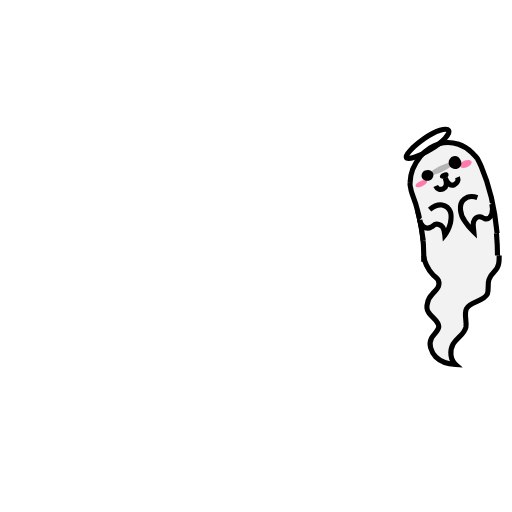
t = 0.00 s
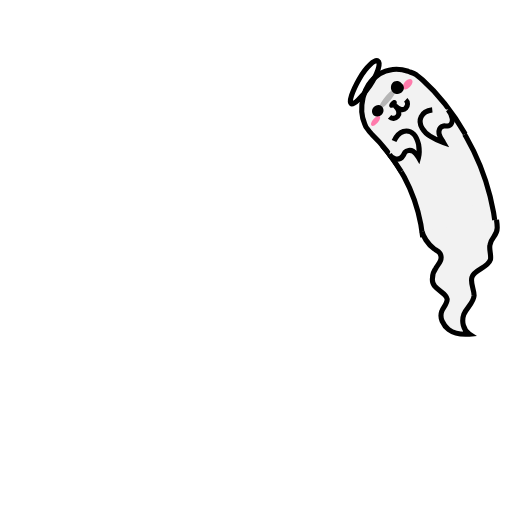
t = 0.13 s
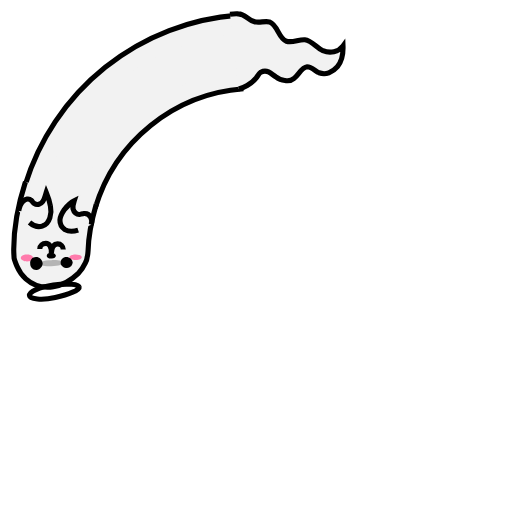
t = 0.38 s
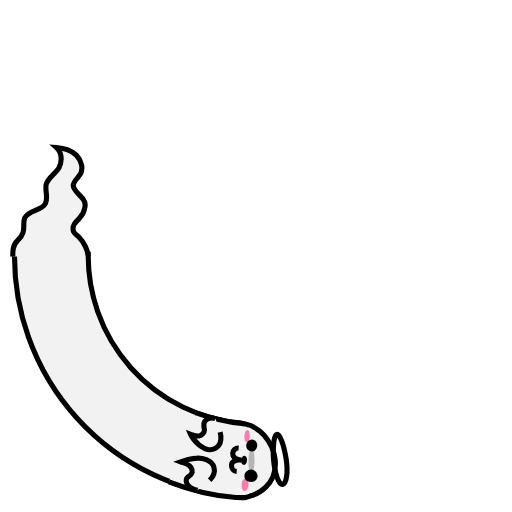
t = 0.50 s
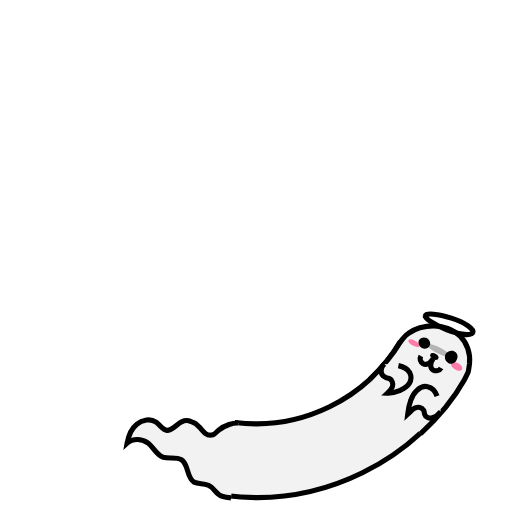
t = 0.63 s
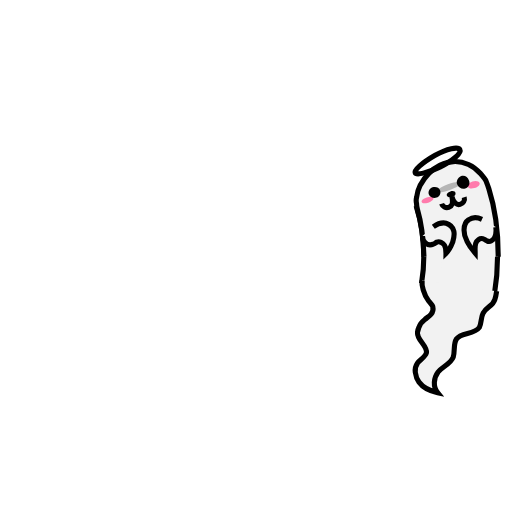
t = 0.88 s

The animated SVG that drew these frames (rendered in a browser with its animation timeline set to each time). Animation: 7 SMIL elements (animate=4,animateTransform=3); one cycle of 1.00 s, repeats indefinitely.

<svg xmlns="http://www.w3.org/2000/svg" style="margin:auto;display:block;" width="200px" height="200px"
     viewBox="0 0 100 100" preserveAspectRatio="xMidYMid">
    <g transform="translate(50 50)">
        <g transform="scale(1 -1)">
            <g transform="translate(-50 -50)">
                <g transform="rotate(39.8726 50 50)">
                    <animateTransform attributeName="transform" type="rotate" values="-2 50 50;359 50 50" keyTimes="0;1" dur="1s" repeatCount="indefinite" calcMode="spline" keySplines="0.5 0 0.5 1"></animateTransform>
                    <circle cx="50" cy="50" r="39.891" stroke="#f2f2f2" stroke-width="14.4" fill="none" stroke-dasharray="0 300">
                        <animate attributeName="stroke-dasharray" values="10 300;60.15421082128821 300;4 300" keyTimes="0;0.5;1" dur="1s" repeatCount="indefinite" calcMode="linear" keySplines="0 1 1 0;0 1 1 0"></animate>
                    </circle>
                    <circle cx="50" cy="50" r="39.891" stroke="#f2f2f2" stroke-width="7.2" fill="none" stroke-dasharray="0 300">
                        <animate attributeName="stroke-dasharray" values="10 300;60.15421082128821 300;4 300" keyTimes="0;0.5;1" dur="1s" repeatCount="indefinite" calcMode="linear" keySplines="0 1 1 0;0 1 1 0"></animate>
                    </circle>
                    <circle cx="50" cy="50" r="32.771" stroke="#000000" stroke-width="1" fill="none" stroke-dasharray="0 300">
                        <animate attributeName="stroke-dasharray" values="10 300;49.41750376837973 300;4 300" keyTimes="0;0.5;1" dur="1s" repeatCount="indefinite" calcMode="linear" keySplines="0 1 1 0;0 1 1 0"></animate>
                    </circle>
                    <circle cx="50" cy="50" r="47.171" stroke="#000000" stroke-width="1" fill="none" stroke-dasharray="0 300">
                        <animate attributeName="stroke-dasharray" values="10 300;72.03697087422624 300;4 300" keyTimes="0;0.5;1" dur="1s" repeatCount="indefinite" calcMode="linear" keySplines="0 1 1 0;0 1 1 0"></animate>
                    </circle>
                </g></g> </g></g>
    <g transform="rotate(318.243 50 50)">
        <animateTransform attributeName="transform" type="rotate" values="360 50 50;0 50 50" keyTimes="0;1" dur="1s" repeatCount="indefinite" calcMode="spline" keySplines="0.5 0 0.5 1"></animateTransform>
        <path fill="#f2f2f2" stroke="#000000" d="M82.8,50c0,0.9,0.7,2.6,1.8,3.7c0.3,0.3,0.8,0.6,1,1c0.2,0.5,0.2,1-0.1,1.5c-0.3,0.5-0.8,0.9-1.1,1.3 c-0.5,0.5-0.8,1.1-0.9,1.7c-0.2,0.6-0.2,1.2,0.2,1.8c0.6,1,2,1.7,2,2.8c-0.1,0.9-1,1.5-1.4,2.2c-0.3,0.6-0.4,1.2-0.2,1.9 c0.2,0.7,0.5,1.3,1,1.8c1,1,2.4,1.4,3.9,1.5c-1.1-1-1.2-2.7-0.5-4c0.7-1.2,2.2-1.9,2.5-3.3c0.2-1.2-0.4-2.5,0.1-3.6 c0.7-1.5,3.3-1.3,4.1-2.9c0.3-0.9,0-1.9,0.3-2.8c0.2-0.7,0.6-1.1,1-1.5c0.4-0.4,0.8-0.9,0.9-1.6c0.1-0.5,0.1-0.9,0.1-1.6"></path>

    </g>
    <g transform="rotate(272.357 50 50)">
        <animateTransform attributeName="transform" type="rotate" values="360 50 50;0 50 50" keyTimes="0;1" dur="1s" repeatCount="indefinite" calcMode="spline" keySplines="0.5 0 0.5 1" begin="-0.1s"></animateTransform>
        <path fill="#f2f2f2" stroke="#000000" d="M82.8,50c-0.1-3.1-0.4-6.2-1.3-9.2c-0.1-0.4-0.2-0.8-0.2-1.2c-0.1-0.4-0.1-0.8,0-1.2c0.1-0.8,0.3-1.6,0.7-2.4 c0.8-1.5,2-3,3.8-3.9l0,0c1.8-0.9,3.8-1,5.6-0.2c0.9,0.4,1.7,1,2.4,1.8c0.3,0.4,0.7,0.8,1,1.3c0.2,0.5,0.4,1,0.6,1.6 c1.4,4.3,1.9,8.8,1.9,13.3"></path>
        <path fill="#ff7bac" d="M93.6,35.5c0.1,0.4-0.3,0.8-1,1c-0.6,0.2-1.2,0.1-1.3-0.3c-0.1-0.3,0.3-0.8,0.9-1S93.5,35.1,93.6,35.5z"></path>
        <path fill="#ff7bac" d="M82.3,39.3c0.1,0.3,0.6,0.3,1.3,0.1c0.6-0.2,1.1-0.6,1-0.9c-0.1-0.3-0.7-0.3-1.3-0.1 C82.6,38.6,82.2,39,82.3,39.3z"></path>
        <path fill="#000000" d="M88.9,37.5c0.1,0.3-0.2,0.7-0.7,0.8c-0.5,0.1-0.9,0-1-0.3c-0.1-0.3,0.2-0.7,0.7-0.8C88.4,37,88.9,37.2,88.9,37.5z"></path>
        <path fill="none" stroke="#000000" d="M86.2,39.6c0.2,0.6,0.8,0.9,1.4,0.7c0.6-0.2,0.9-0.9,0.6-2.1c0.3,1.2,1,1.7,1.6,1.5c0.6-0.2,1-0.8,0.8-1.4"></path>
        <path fill="#f2f2f2" stroke="#000000" d="M82.5,45.9c0,0.5,0.1,0.9,0.5,1.3c0.4,0.4,1,0.6,1.6,0.3c0.3-0.1,0.5-0.3,0.7-0.4c0.5-0.2,1.2,0.1,1.5,0.6 c0.3,0.5,0.3,1,0.3,1.6c0.6-0.6,1-1.4,1.3-2.2c0.2-0.7,0.4-1.5,0.2-2.2c-0.2-0.7-0.8-1.3-1.5-1.5c-0.9-0.2-1.8,0.2-2.5,0.7"></path>
        <path fill="#f2f2f2" stroke="#000000" d="M96.8,44.1c0.1,0.7,0.1,1.4-0.2,2c-0.3,0.6-0.9,1-1.5,0.7c-0.3-0.1-0.5-0.4-0.8-0.4c-0.6-0.2-1.2,0.3-1.4,0.9 c-0.2,0.6-0.1,1.2-0.1,1.9c-0.6-0.7-1.2-1.5-1.6-2.3c-0.4-0.7-0.6-1.5-0.6-2.2c0-0.8,0.3-1.6,0.9-2c0.7-0.5,1.7-0.5,2.6-0.1"></path>
        <path fill="#b5b5b5" d="M85.3,37.2c0.1,0.3,1.2,0.2,2.5-0.3c1.3-0.4,2.2-1.1,2.1-1.4c-0.1-0.3-1.2-0.2-2.5,0.3 C86.1,36.3,85.2,36.9,85.3,37.2z"></path>
        <path fill="#000000" d="M91.5,35c0.3,0.7,0,1.4-0.7,1.6c-0.6,0.2-1.3-0.1-1.6-0.8c-0.2-0.6,0.1-1.3,0.7-1.6C90.6,33.9,91.3,34.3,91.5,35z"></path>
        <path fill="#000000" d="M85.9,37c0.2,0.6-0.1,1.2-0.7,1.4c-0.6,0.2-1.3-0.1-1.5-0.6c-0.2-0.5,0.1-1.2,0.7-1.4C85,36.2,85.7,36.4,85.9,37z"></path>
        <path fill="none" stroke="#000000" d="M89.7,29c0.4,0.7-1.4,2.2-3.8,3.4c-2.5,1.2-4.7,1.7-4.9,1.2c-0.3-0.5,1.4-2,3.8-3.4S89.4,28.4,89.7,29z"></path>

    </g>
</svg>